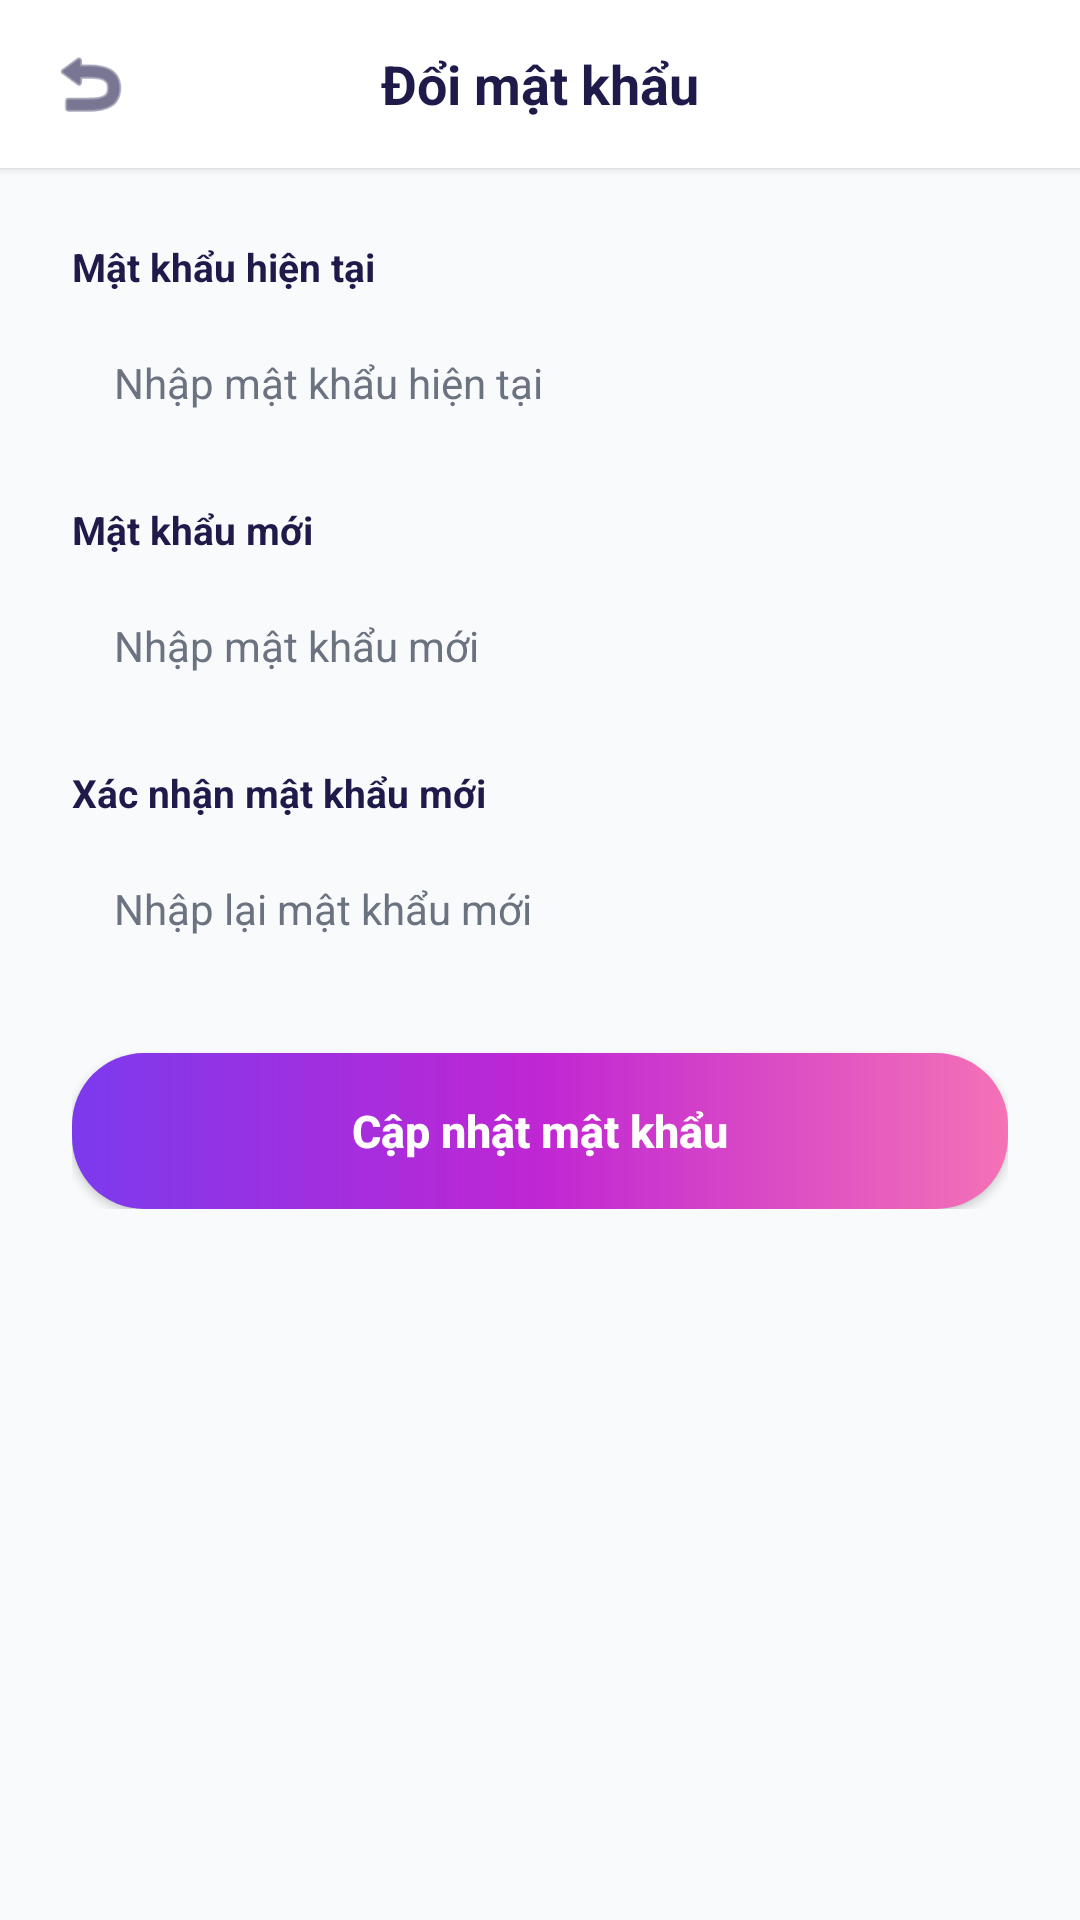

Produce the Android XML layout that renders to this screen, including the resource entries it uses.
<!-- AndroidManifest.xml: application theme Theme.CampusMatch -->
<!-- res/layout/activity_change_password.xml -->
<?xml version="1.0" encoding="utf-8"?>
<androidx.constraintlayout.widget.ConstraintLayout
    xmlns:android="http://schemas.android.com/apk/res/android"
    xmlns:app="http://schemas.android.com/apk/res-auto"
    xmlns:tools="http://schemas.android.com/tools"
    android:layout_width="match_parent"
    android:layout_height="match_parent"
    android:background="@color/bg_light">

    
    <RelativeLayout
        android:id="@+id/headerChangePass"
        android:layout_width="match_parent"
        android:layout_height="56dp"
        android:background="@color/white"
        android:elevation="2dp"
        android:paddingStart="16dp"
        android:paddingEnd="16dp"
        app:layout_constraintTop_toTopOf="parent">

        <ImageView
            android:id="@+id/btnPassBack"
            android:layout_width="28dp"
            android:layout_height="28dp"
            android:src="@android:drawable/ic_menu_revert"
            android:layout_centerVertical="true"
            android:clickable="true"
            android:focusable="true"
            android:contentDescription="Quay lại"
            app:tint="@color/text_primary"/>

        <TextView
            android:layout_width="wrap_content"
            android:layout_height="wrap_content"
            android:text="Đổi mật khẩu"
            android:textSize="18sp"
            android:textStyle="bold"
            android:textColor="@color/text_primary"
            android:layout_centerInParent="true"/>
    </RelativeLayout>

    <LinearLayout
        android:layout_width="match_parent"
        android:layout_height="wrap_content"
        android:orientation="vertical"
        android:padding="24dp"
        app:layout_constraintTop_toBottomOf="@id/headerChangePass">

        
        <TextView
            android:layout_width="wrap_content"
            android:layout_height="wrap_content"
            android:text="Mật khẩu hiện tại"
            android:textSize="13sp"
            android:textStyle="bold"
            android:textColor="@color/text_primary"/>

        <EditText
            android:id="@+id/etOldPassword"
            android:layout_width="match_parent"
            android:layout_height="48dp"
            android:hint="Nhập mật khẩu hiện tại"
            android:textColor="@color/text_primary"
            android:textColorHint="@color/text_secondary"
            android:background="@drawable/bg_edittext"
            android:paddingStart="14dp"
            android:paddingEnd="14dp"
            android:textSize="14sp"
            android:layout_marginTop="6dp"
            android:layout_marginBottom="16dp"
            android:inputType="textPassword"
            android:autofillHints=""/>

        
        <TextView
            android:layout_width="wrap_content"
            android:layout_height="wrap_content"
            android:text="Mật khẩu mới"
            android:textSize="13sp"
            android:textStyle="bold"
            android:textColor="@color/text_primary"/>

        <EditText
            android:id="@+id/etNewPassword"
            android:layout_width="match_parent"
            android:layout_height="48dp"
            android:hint="Nhập mật khẩu mới"
            android:textColor="@color/text_primary"
            android:textColorHint="@color/text_secondary"
            android:background="@drawable/bg_edittext"
            android:paddingStart="14dp"
            android:paddingEnd="14dp"
            android:textSize="14sp"
            android:layout_marginTop="6dp"
            android:layout_marginBottom="16dp"
            android:inputType="textPassword"
            android:autofillHints=""/>

        
        <TextView
            android:layout_width="wrap_content"
            android:layout_height="wrap_content"
            android:text="Xác nhận mật khẩu mới"
            android:textSize="13sp"
            android:textStyle="bold"
            android:textColor="@color/text_primary"/>

        <EditText
            android:id="@+id/etConfirmNewPassword"
            android:layout_width="match_parent"
            android:layout_height="48dp"
            android:hint="Nhập lại mật khẩu mới"
            android:textColor="@color/text_primary"
            android:textColorHint="@color/text_secondary"
            android:background="@drawable/bg_edittext"
            android:paddingStart="14dp"
            android:paddingEnd="14dp"
            android:textSize="14sp"
            android:layout_marginTop="6dp"
            android:layout_marginBottom="24dp"
            android:inputType="textPassword"
            android:autofillHints=""/>

        
        <Button
            android:id="@+id/btnSubmitChangePass"
            android:layout_width="match_parent"
            android:layout_height="52dp"
            android:text="Cập nhật mật khẩu"
            android:textAllCaps="false"
            android:textColor="@color/white"
            android:textSize="15sp"
            android:textStyle="bold"
            android:background="@drawable/bg_brand_gradient"/>

    </LinearLayout>

</androidx.constraintlayout.widget.ConstraintLayout>
<!-- resources referenced by this layout -->
<resources>
  <color name="bg_light">#F8FAFC</color>
  <color name="text_primary">#1E1B4B</color>
  <color name="text_secondary">#6B7280</color>
  <color name="white">#FFFFFFFF</color>
  <!-- drawable bg_brand_gradient (drawable) -->
  <?xml version="1.0" encoding="utf-8"?>
  <shape xmlns:android="http://schemas.android.com/apk/res/android">
      <gradient
          android:startColor="#7C3AED"
          android:centerColor="#C026D3"
          android:endColor="#F472B6"
          android:angle="0"/>
      <corners android:radius="24dp"/>
  </shape>
  <style name="Theme.CampusMatch" parent="Base.Theme.CampusMatch" />
  <style name="Base.Theme.CampusMatch" parent="Theme.Material3.DayNight.NoActionBar">
          
          
      </style>
</resources>
